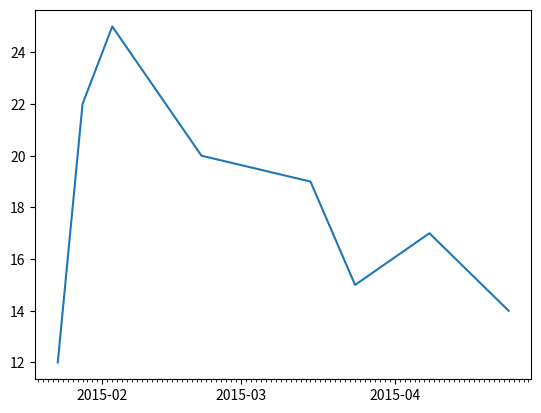

Write the Python code that produced this figure.
# [redacted]
#!@File : .py
import numpy as np
import datetime #用来设置我们的时间节点
import matplotlib.pyplot as plt
import matplotlib.dates as mdates
'''
定义好两个时间尺度，一个用于日期，一个用于月份。
在xaxis对象上调用set_major_locator函数和set_minor_locator函数，在月份刻度显示上面用set_major_formatter函数
'''

'''
利用datetime来设置我们的时间节点
'''
events= [
    datetime.date(2015,1,23),
    datetime.date(2015,1,28),
    datetime.date(2015,2,3),
    datetime.date(2015,2,21),
    datetime.date(2015,3,15),
    datetime.date(2015,3,24),
    datetime.date(2015,4,8),
    datetime.date(2015,4,24)
]
readings= [12,22,25,20,19,15,17,14]
moths= mdates.MonthLocator()#获取本地的设置月份
days= mdates.DayLocator()#获取本地的设置日
timeFmt= mdates.DateFormatter('%Y-%m')#获取本地的设置格式
fig, ax= plt.subplots()
plt.plot(events,readings)
'''
为X轴设置两种不同的标签
'''
ax.xaxis.set_major_locator(moths)#横坐标显示的最大间隔
ax.xaxis.set_minor_locator(days)#横坐标显示的最小间隔
'''
月标签的刻度显示
'''
ax.xaxis.set_major_formatter(timeFmt)#横坐标的设置格式
plt.show()